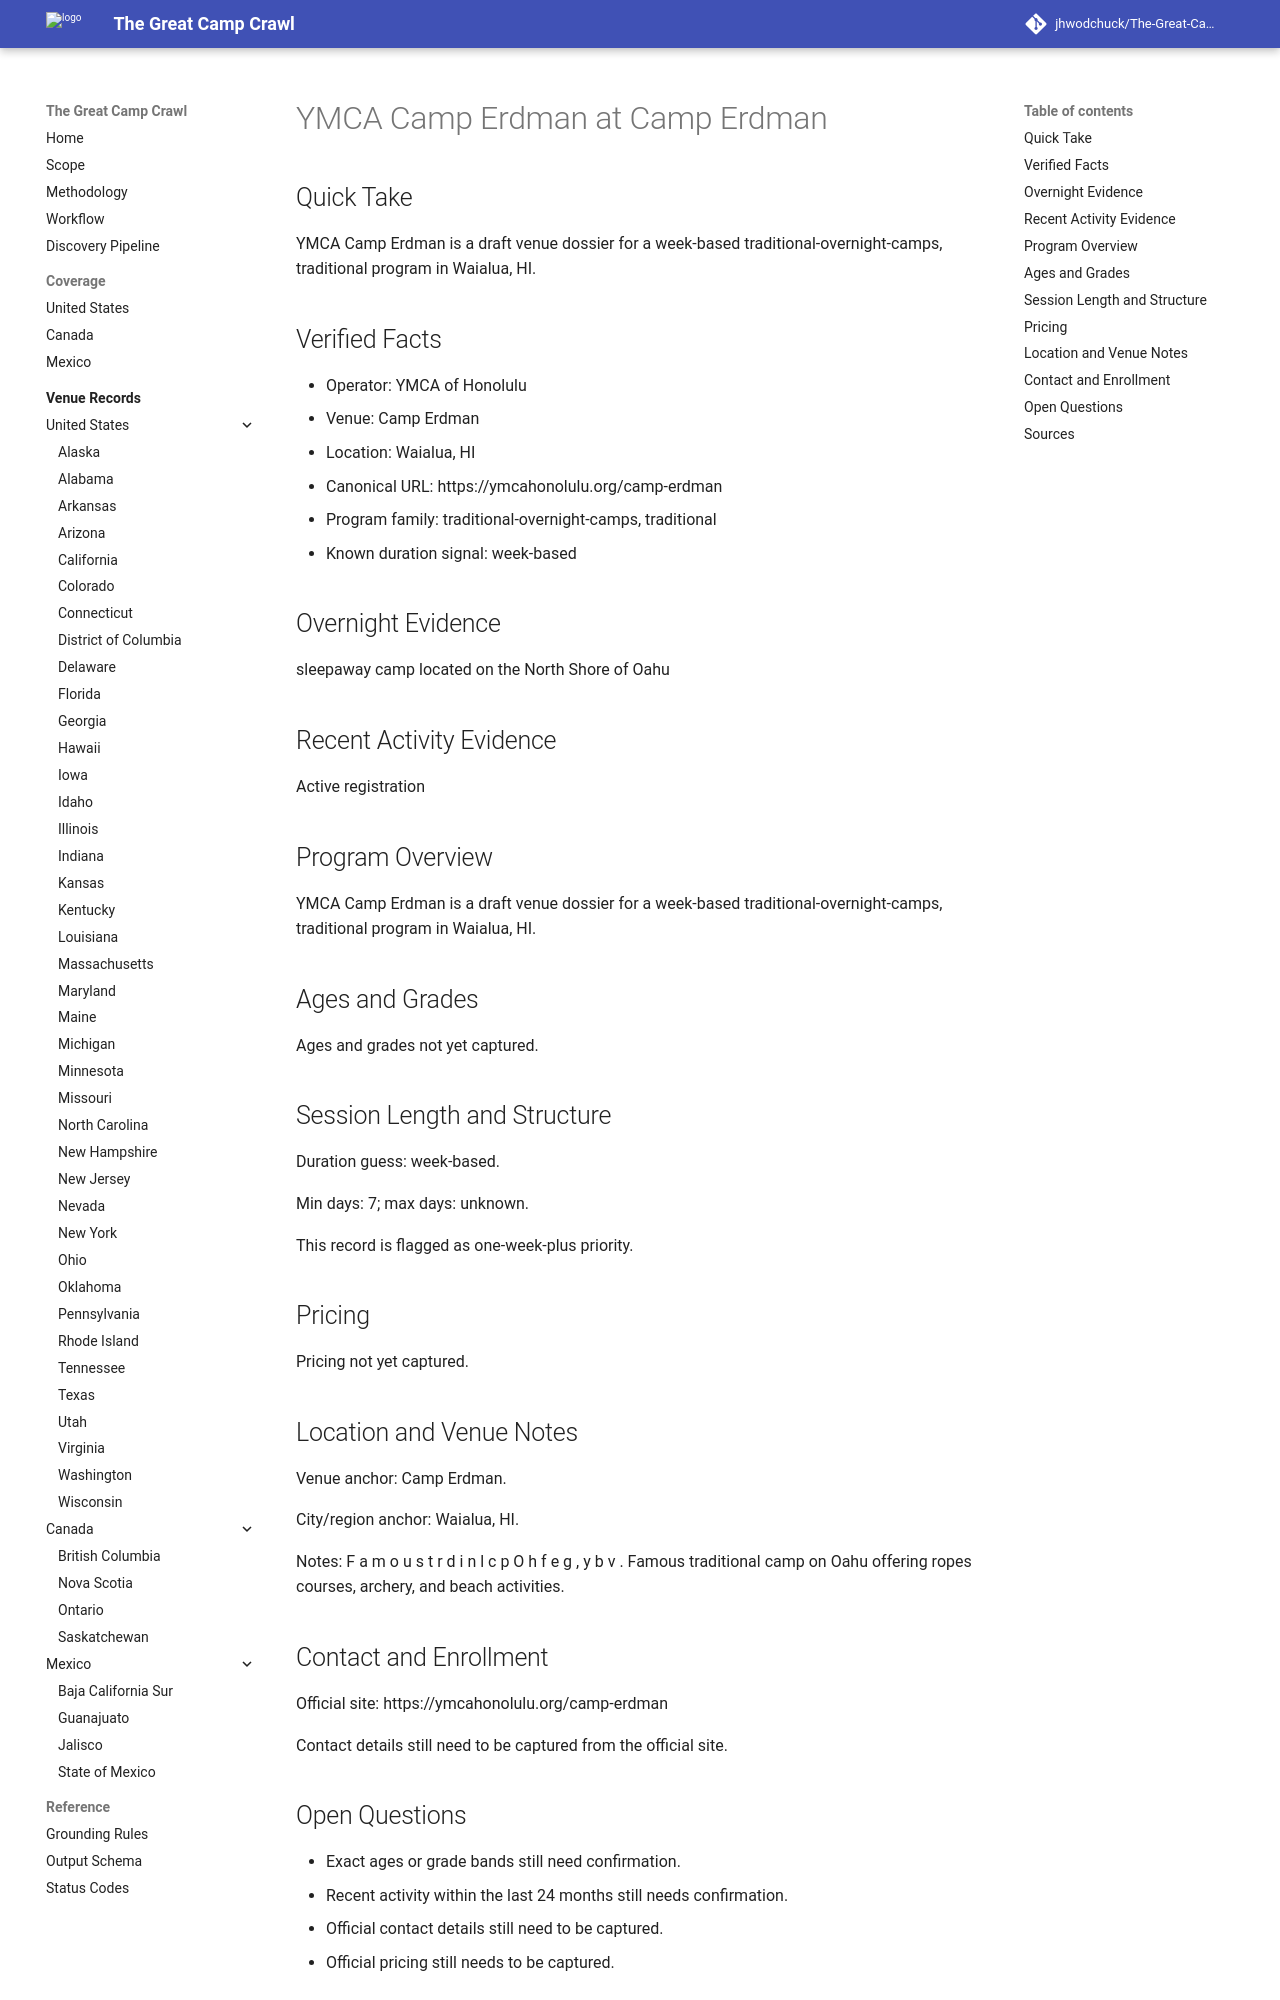

repository: jhwodchuck/The-Great-Camp-Crawl · page: camps/us/hi/ymca-camp-erdman--us-hi-waialua-camp-erdman--cand-us-hi-waialua-ymca-camp-erdman-camp-erdman/index.html · generator: mkdocs

---
record_id: cand-us-hi-waialua-ymca-camp-erdman-camp-erdman
camp_id: ymca-camp-erdman
venue_id: us-hi-waialua-camp-erdman
name: YMCA Camp Erdman
display_name: YMCA Camp Erdman at Camp Erdman
country: US
country_name: United States
region: HI
region_name: Hawaii
city: Waialua
venue_name: Camp Erdman
program_family:
- traditional-overnight-camps
- traditional
camp_types:
- traditional
priority_flags:
  college_precollege: false
  one_week_plus: true
languages_found:
- en
source_language_primary: en
activity_status: unknown
activity_evidence_window_months: 24
duration:
  min_days: 7
  max_days: null
pricing:
  currency: USD
  amount_min: null
  amount_max: null
  boarding_included: null
ages:
  min: null
  max: null
grades:
  min: null
  max: null
operator:
  name: YMCA of Honolulu
  type: ymca
website:
  canonical_url: https://ymcahonolulu.org/camp-erdman
  admissions_url: null
  session_dates_url: https://ymcahonolulu.org/camp-erdman
  pricing_url: null
contact:
  email: null
  phone: null
location:
  address: null
  postal_code: null
  latitude: null
  longitude: null
verification:
  overnight_confirmed: true
  active_past_2_years_confirmed: false
  confidence: medium
  last_verified: '2026-04-13'
evidence:
  overnight_source_url: https://ymcahonolulu.org/camp-erdman
  recent_activity_source_url: null
  duration_source_url: https://ymcahonolulu.org/camp-erdman
  pricing_source_url: null
tags:
- us
- hi
- waialua
- traditional-overnight-camps
- traditional
draft_status: draft
---

# YMCA Camp Erdman at Camp Erdman

## Quick Take
YMCA Camp Erdman is a draft venue dossier for a week-based traditional-overnight-camps, traditional program in Waialua, HI.

## Verified Facts
- Operator: YMCA of Honolulu
- Venue: Camp Erdman
- Location: Waialua, HI
- Canonical URL: https://ymcahonolulu.org/camp-erdman
- Program family: traditional-overnight-camps, traditional
- Known duration signal: week-based

## Overnight Evidence
sleepaway camp located on the North Shore of Oahu

## Recent Activity Evidence
Active registration

## Program Overview
YMCA Camp Erdman is a draft venue dossier for a week-based traditional-overnight-camps, traditional program in Waialua, HI.

## Ages and Grades
Ages and grades not yet captured.

## Session Length and Structure
Duration guess: week-based.

Min days: 7; max days: unknown.

This record is flagged as one-week-plus priority.

## Pricing
Pricing not yet captured.

## Location and Venue Notes
Venue anchor: Camp Erdman.

City/region anchor: Waialua, HI.

Notes: F a m o u s t r d i n l c p O h f e g , y b v . Famous traditional camp on Oahu offering ropes courses, archery, and beach activities.

## Contact and Enrollment
Official site: https://ymcahonolulu.org/camp-erdman

Contact details still need to be captured from the official site.
